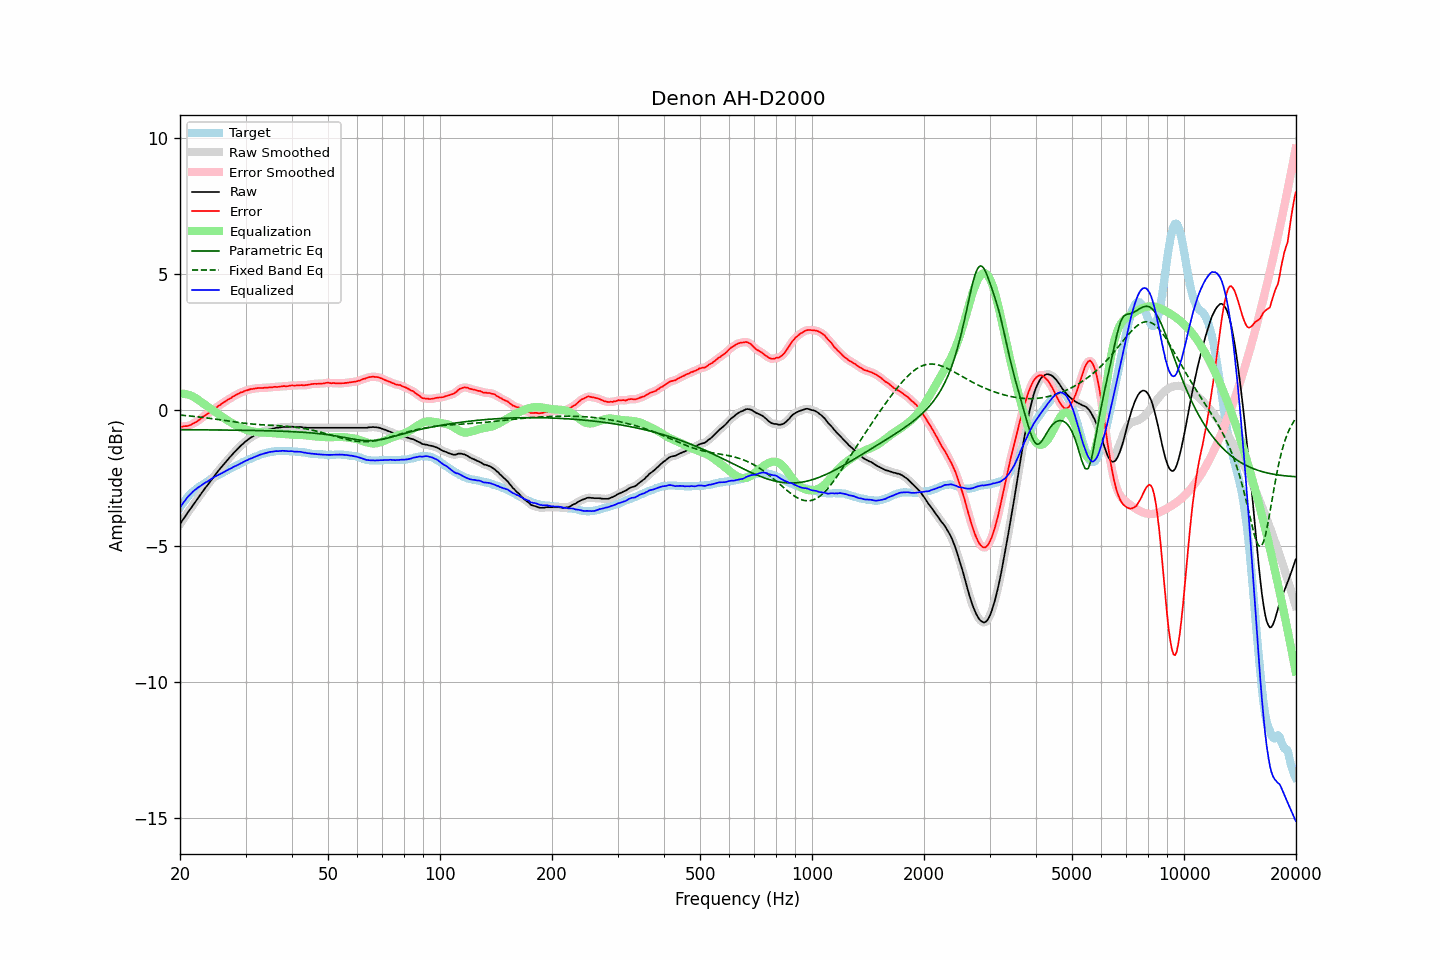

Values plotted in this chart, from the file beside it:
frequency, raw, error, smoothed, error_smoothed, equalization, parametric_eq, fixed_band_eq, equalized_raw, equalized_smoothed, target
20.00, -4.19, -0.61, -4.19, -0.61, 0.61, -0.72, -0.18, -3.58, -3.58, -3.58
20.20, -4.10, -0.61, -4.10, -0.61, 0.61, -0.72, -0.19, -3.49, -3.49, -3.49
20.40, -4.01, -0.60, -4.01, -0.60, 0.60, -0.72, -0.19, -3.40, -3.41, -3.41
20.61, -3.93, -0.59, -3.92, -0.59, 0.60, -0.72, -0.20, -3.33, -3.33, -3.34
20.81, -3.84, -0.59, -3.84, -0.58, 0.59, -0.72, -0.20, -3.25, -3.25, -3.25
21.02, -3.75, -0.58, -3.75, -0.58, 0.57, -0.72, -0.21, -3.18, -3.18, -3.17
21.23, -3.67, -0.56, -3.67, -0.56, 0.55, -0.72, -0.21, -3.12, -3.12, -3.11
21.44, -3.59, -0.54, -3.58, -0.53, 0.53, -0.72, -0.22, -3.06, -3.06, -3.05
21.66, -3.50, -0.50, -3.50, -0.50, 0.50, -0.72, -0.23, -3.00, -3.00, -3.00
21.87, -3.42, -0.47, -3.42, -0.47, 0.47, -0.72, -0.23, -2.95, -2.95, -2.95
22.09, -3.34, -0.44, -3.33, -0.43, 0.43, -0.72, -0.24, -2.90, -2.90, -2.90
22.31, -3.25, -0.40, -3.25, -0.40, 0.39, -0.72, -0.25, -2.85, -2.86, -2.85
22.54, -3.17, -0.36, -3.17, -0.36, 0.35, -0.72, -0.25, -2.82, -2.82, -2.81
22.76, -3.09, -0.31, -3.08, -0.31, 0.31, -0.72, -0.26, -2.78, -2.78, -2.77
22.99, -3.00, -0.25, -3.00, -0.26, 0.27, -0.72, -0.27, -2.73, -2.73, -2.74
23.22, -2.92, -0.21, -2.92, -0.22, 0.23, -0.72, -0.27, -2.69, -2.69, -2.70
23.45, -2.84, -0.17, -2.84, -0.17, 0.18, -0.72, -0.28, -2.65, -2.66, -2.66
23.69, -2.77, -0.14, -2.77, -0.14, 0.14, -0.73, -0.29, -2.63, -2.62, -2.63
23.92, -2.69, -0.10, -2.69, -0.11, 0.10, -0.73, -0.30, -2.59, -2.59, -2.58
24.16, -2.61, -0.07, -2.61, -0.07, 0.06, -0.73, -0.30, -2.55, -2.55, -2.54
24.40, -2.53, -0.02, -2.53, -0.02, 0.02, -0.73, -0.31, -2.51, -2.51, -2.51
24.65, -2.45, 0.03, -2.45, 0.03, -0.03, -0.73, -0.32, -2.47, -2.47, -2.48
24.89, -2.37, 0.08, -2.37, 0.07, -0.07, -0.73, -0.33, -2.44, -2.44, -2.45
25.14, -2.30, 0.11, -2.29, 0.12, -0.11, -0.73, -0.34, -2.41, -2.41, -2.41
25.39, -2.22, 0.16, -2.22, 0.16, -0.15, -0.73, -0.35, -2.37, -2.38, -2.38
25.65, -2.15, 0.19, -2.15, 0.20, -0.20, -0.73, -0.36, -2.35, -2.35, -2.34
25.91, -2.08, 0.24, -2.08, 0.24, -0.24, -0.73, -0.36, -2.32, -2.32, -2.32
26.16, -2.01, 0.28, -2.01, 0.28, -0.28, -0.73, -0.37, -2.28, -2.29, -2.29
26.43, -1.94, 0.31, -1.94, 0.32, -0.31, -0.73, -0.38, -2.25, -2.25, -2.25
26.69, -1.87, 0.35, -1.87, 0.35, -0.35, -0.73, -0.39, -2.22, -2.22, -2.22
26.96, -1.80, 0.39, -1.80, 0.39, -0.39, -0.73, -0.40, -2.19, -2.19, -2.19
27.23, -1.73, 0.42, -1.73, 0.43, -0.43, -0.73, -0.41, -2.16, -2.16, -2.15
27.50, -1.67, 0.45, -1.66, 0.46, -0.46, -0.73, -0.42, -2.13, -2.13, -2.12
27.77, -1.60, 0.51, -1.60, 0.50, -0.50, -0.73, -0.43, -2.09, -2.10, -2.10
28.05, -1.54, 0.53, -1.54, 0.53, -0.53, -0.74, -0.43, -2.07, -2.07, -2.06
28.33, -1.48, 0.57, -1.48, 0.56, -0.56, -0.74, -0.44, -2.04, -2.04, -2.05
28.62, -1.42, 0.60, -1.42, 0.60, -0.59, -0.74, -0.45, -2.01, -2.01, -2.02
28.90, -1.36, 0.62, -1.36, 0.62, -0.62, -0.74, -0.46, -1.98, -1.98, -1.98
29.19, -1.30, 0.66, -1.30, 0.65, -0.65, -0.74, -0.47, -1.95, -1.95, -1.96
29.48, -1.25, 0.66, -1.24, 0.67, -0.67, -0.74, -0.47, -1.92, -1.92, -1.91
29.78, -1.19, 0.70, -1.19, 0.70, -0.70, -0.74, -0.48, -1.89, -1.89, -1.89
30.08, -1.14, 0.72, -1.14, 0.72, -0.72, -0.74, -0.49, -1.86, -1.86, -1.86
30.38, -1.10, 0.73, -1.09, 0.74, -0.74, -0.74, -0.49, -1.84, -1.83, -1.83
30.68, -1.05, 0.75, -1.05, 0.75, -0.75, -0.74, -0.50, -1.80, -1.81, -1.80
30.99, -1.01, 0.78, -1.01, 0.77, -0.77, -0.74, -0.51, -1.78, -1.78, -1.78
31.30, -0.98, 0.78, -0.97, 0.78, -0.78, -0.75, -0.51, -1.76, -1.75, -1.76
31.61, -0.94, 0.79, -0.94, 0.79, -0.79, -0.75, -0.52, -1.73, -1.73, -1.73
31.93, -0.91, 0.80, -0.91, 0.80, -0.80, -0.75, -0.52, -1.71, -1.71, -1.71
32.24, -0.88, 0.81, -0.88, 0.81, -0.81, -0.75, -0.53, -1.68, -1.68, -1.69
32.57, -0.85, 0.81, -0.85, 0.81, -0.81, -0.75, -0.53, -1.66, -1.66, -1.66
32.89, -0.82, 0.81, -0.82, 0.81, -0.81, -0.75, -0.53, -1.63, -1.64, -1.63
33.22, -0.80, 0.82, -0.80, 0.82, -0.82, -0.75, -0.54, -1.62, -1.62, -1.61
33.55, -0.78, 0.82, -0.78, 0.82, -0.82, -0.75, -0.54, -1.60, -1.60, -1.60
33.89, -0.76, 0.83, -0.76, 0.82, -0.82, -0.76, -0.55, -1.58, -1.58, -1.59
34.23, -0.74, 0.82, -0.74, 0.83, -0.83, -0.76, -0.55, -1.57, -1.57, -1.56
34.57, -0.72, 0.83, -0.72, 0.83, -0.83, -0.76, -0.55, -1.55, -1.55, -1.55
34.92, -0.70, 0.84, -0.70, 0.84, -0.84, -0.76, -0.56, -1.54, -1.54, -1.54
35.27, -0.69, 0.84, -0.69, 0.84, -0.84, -0.76, -0.56, -1.53, -1.53, -1.52
35.62, -0.68, 0.85, -0.67, 0.85, -0.85, -0.76, -0.56, -1.52, -1.52, -1.53
35.97, -0.66, 0.86, -0.66, 0.85, -0.85, -0.77, -0.56, -1.51, -1.51, -1.52
... 635 more rows
